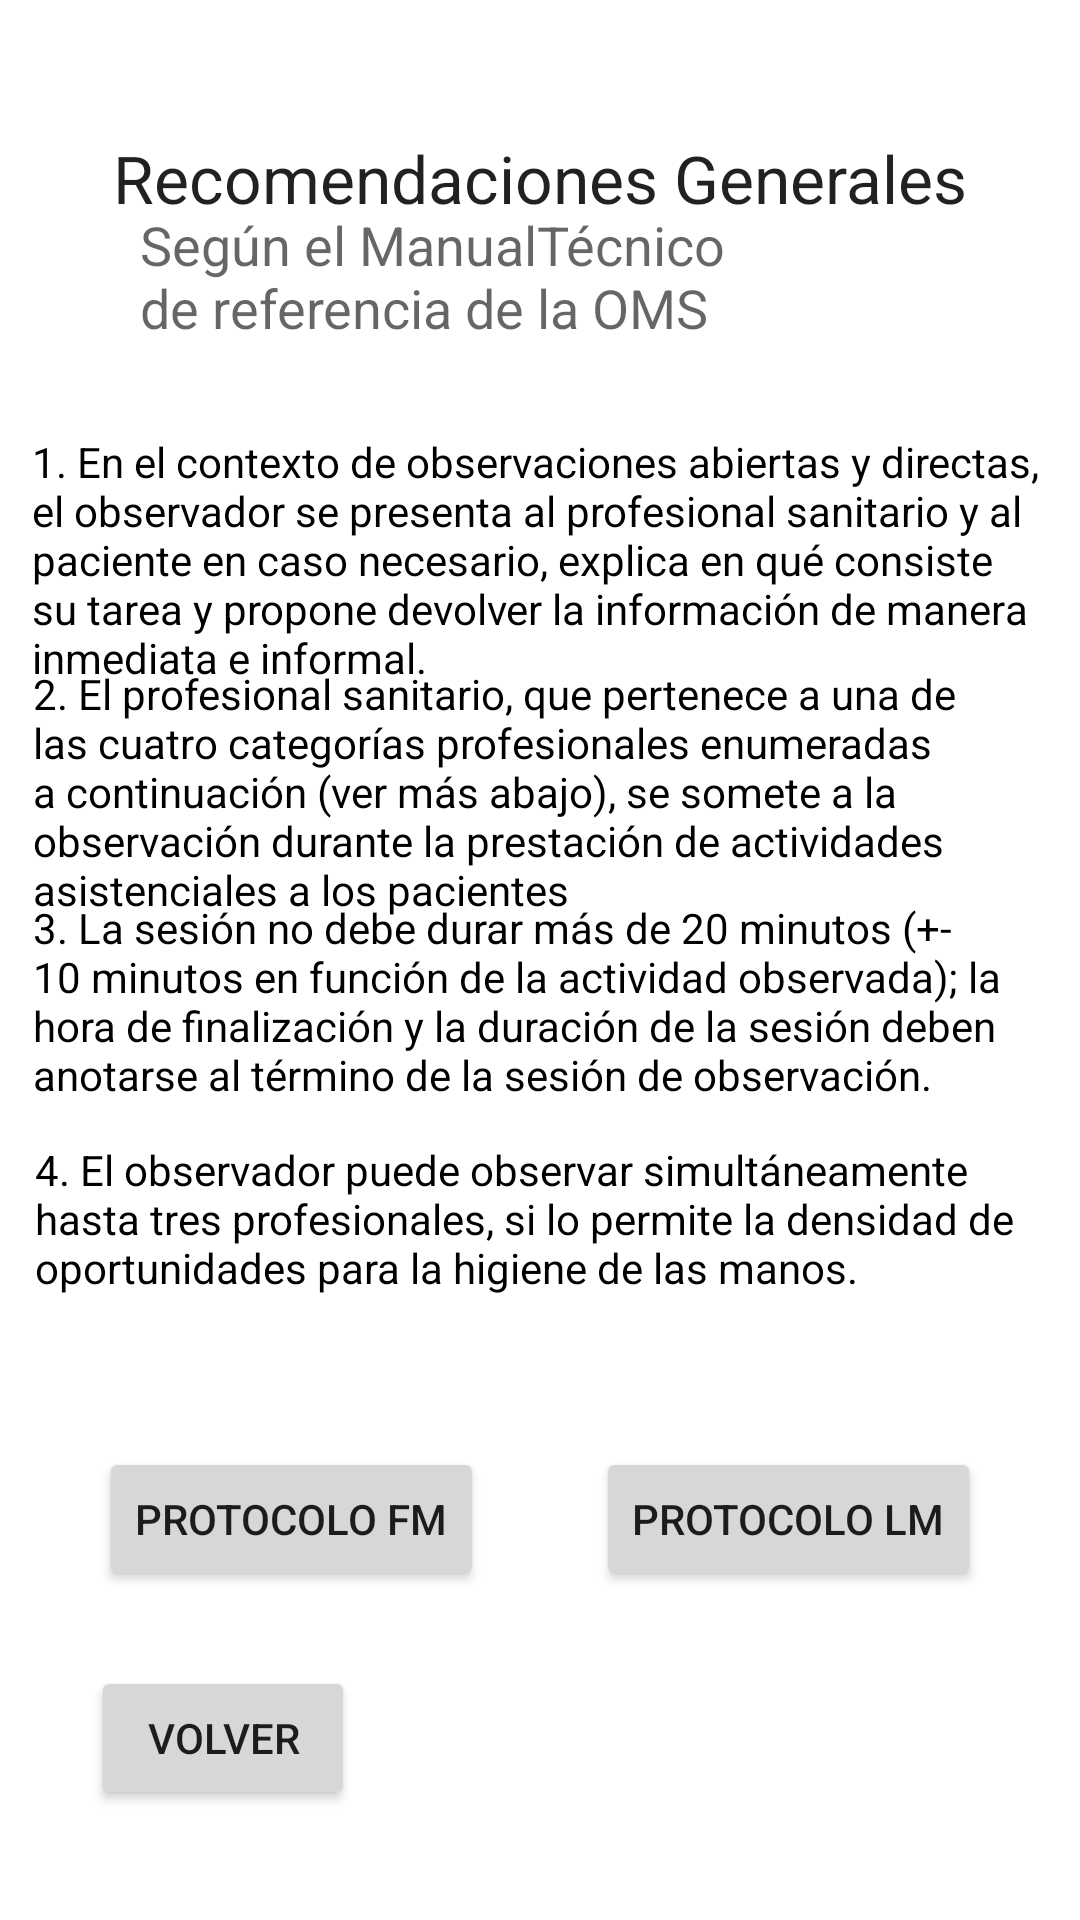

Android layout source for this screen:
<!-- AndroidManifest.xml: application theme Theme.LavadoManos -->
<!-- res/layout/activity_recomendaciones.xml -->
<?xml version="1.0" encoding="utf-8"?>
<androidx.constraintlayout.widget.ConstraintLayout xmlns:android="http://schemas.android.com/apk/res/android"
    xmlns:app="http://schemas.android.com/apk/res-auto"
    xmlns:tools="http://schemas.android.com/tools"
    android:layout_width="match_parent"
    android:layout_height="match_parent"
    tools:context=".Recomendaciones">

    <Button
        android:id="@+id/bLM"
        android:layout_width="wrap_content"
        android:layout_height="wrap_content"
        android:text="Protocolo LM"
        app:layout_constraintBottom_toBottomOf="parent"
        app:layout_constraintEnd_toEndOf="parent"
        app:layout_constraintHorizontal_bias="0.857"
        app:layout_constraintStart_toStartOf="parent"
        app:layout_constraintTop_toTopOf="parent"
        app:layout_constraintVertical_bias="0.815" />

    <TextView
        android:id="@+id/textoRecom4"
        android:layout_width="337dp"
        android:layout_height="70dp"
        android:text="4. El observador puede observar simultáneamente hasta tres profesionales, si lo permite la densidad de oportunidades para la higiene de las manos."
        android:textColor="#000000"
        app:layout_constraintBottom_toBottomOf="parent"
        app:layout_constraintEnd_toEndOf="parent"
        app:layout_constraintStart_toStartOf="parent"
        app:layout_constraintTop_toTopOf="parent"
        app:layout_constraintVertical_bias="0.667" />

    <TextView
        android:id="@+id/TituloRecomendaciones"
        android:layout_width="wrap_content"
        android:layout_height="wrap_content"
        android:text="Recomendaciones Generales"
        android:textAppearance="@style/TextAppearance.AppCompat.Large"
        app:layout_constraintBottom_toBottomOf="parent"
        app:layout_constraintEnd_toEndOf="parent"
        app:layout_constraintHorizontal_bias="0.498"
        app:layout_constraintStart_toStartOf="parent"
        app:layout_constraintTop_toTopOf="parent"
        app:layout_constraintVertical_bias="0.073" />

    <TextView
        android:id="@+id/textoManualTec"
        android:layout_width="206dp"
        android:layout_height="67dp"
        android:text="Según el ManualTécnico de referencia de la OMS"
        android:textAppearance="@style/TextAppearance.AppCompat.Medium"
        app:layout_constraintBottom_toBottomOf="parent"
        app:layout_constraintEnd_toEndOf="parent"
        app:layout_constraintHorizontal_bias="0.302"
        app:layout_constraintStart_toStartOf="parent"
        app:layout_constraintTop_toTopOf="parent"
        app:layout_constraintVertical_bias="0.121" />

    <TextView
        android:id="@+id/textoRecom1"
        android:layout_width="338dp"
        android:layout_height="91dp"
        android:text="1. En el contexto de observaciones abiertas y directas, el observador se presenta al profesional sanitario y al paciente en caso necesario, explica en qué consiste su tarea y propone devolver la información de manera inmediata e informal."
        android:textColor="#000000"
        app:layout_constraintBottom_toBottomOf="parent"
        app:layout_constraintEnd_toEndOf="parent"
        app:layout_constraintHorizontal_bias="0.492"
        app:layout_constraintStart_toStartOf="parent"
        app:layout_constraintTop_toTopOf="parent"
        app:layout_constraintVertical_bias="0.263" />

    <TextView
        android:id="@+id/textoRecom2"
        android:layout_width="338dp"
        android:layout_height="91dp"
        android:text="2. El profesional sanitario, que pertenece a una de las cuatro categorías profesionales enumeradas a continuación (ver más abajo), se somete a la observación durante la prestación de actividades asistenciales a los pacientes"
        android:textColor="#000000"
        app:layout_constraintBottom_toBottomOf="parent"
        app:layout_constraintEnd_toEndOf="parent"
        app:layout_constraintHorizontal_bias="0.493"
        app:layout_constraintStart_toStartOf="parent"
        app:layout_constraintTop_toTopOf="parent"
        app:layout_constraintVertical_bias="0.404" />

    <TextView
        android:id="@+id/textoRecom3"
        android:layout_width="338dp"
        android:layout_height="91dp"
        android:text="3. La sesión no debe durar más de 20 minutos (+- 10 minutos en función de la actividad observada); la hora de finalización y la duración de la sesión deben anotarse al término de la sesión de observación."
        android:textColor="#000000"
        app:layout_constraintBottom_toBottomOf="parent"
        app:layout_constraintEnd_toEndOf="parent"
        app:layout_constraintHorizontal_bias="0.493"
        app:layout_constraintStart_toStartOf="parent"
        app:layout_constraintTop_toTopOf="parent"
        app:layout_constraintVertical_bias="0.546" />

    <Button
        android:id="@+id/botonVolverRecom"
        android:layout_width="wrap_content"
        android:layout_height="wrap_content"
        android:text="Volver"
        app:layout_constraintBottom_toBottomOf="parent"
        app:layout_constraintEnd_toEndOf="parent"
        app:layout_constraintHorizontal_bias="0.112"
        app:layout_constraintStart_toStartOf="parent"
        app:layout_constraintTop_toTopOf="parent"
        app:layout_constraintVertical_bias="0.938" />

    <Button
        android:id="@+id/bFM"
        android:layout_width="wrap_content"
        android:layout_height="wrap_content"
        android:text="Protocolo FM"
        app:layout_constraintBottom_toBottomOf="parent"
        app:layout_constraintEnd_toEndOf="parent"
        app:layout_constraintHorizontal_bias="0.142"
        app:layout_constraintStart_toStartOf="parent"
        app:layout_constraintTop_toTopOf="parent"
        app:layout_constraintVertical_bias="0.815" />

</androidx.constraintlayout.widget.ConstraintLayout>
<!-- resources referenced by this layout -->
<resources>
  <style name="Theme.LavadoManos" parent="Theme.MaterialComponents.DayNight.NoActionBar">
          
          <item name="colorPrimary">@color/purple_500</item>
          <item name="colorPrimaryVariant">@color/purple_700</item>
          <item name="colorOnPrimary">@color/white</item>
          
          <item name="colorSecondary">@color/teal_200</item>
          <item name="colorSecondaryVariant">@color/teal_700</item>
          <item name="colorOnSecondary">@color/black</item>
          
          <item name="android:statusBarColor" tools:targetApi="l">?attr/colorPrimaryVariant</item>
          
      </style>
  <color name="purple_500">#FF6200EE</color>
  <color name="purple_700">#FF3700B3</color>
  <color name="white">#FFFFFFFF</color>
  <color name="teal_200">#FF03DAC5</color>
  <color name="teal_700">#FF018786</color>
  <color name="black">#FF000000</color>
</resources>
